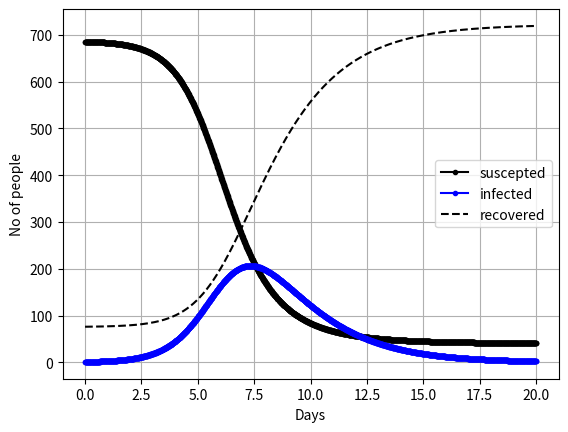

The script that saved this image:
import sys
import matplotlib.pyplot as plt
import numpy as np

suscept=[]
infected=[]
recover=[]
time=[]
suscept.append(762-(0.10*762))
infected.append(1)
recover.append(0.10*762)
r=0.00218
a=0.5
dt=0.01
start=0
end=20
npoints=(end-start)/dt
count=0
x=0
npoints = int(npoints)
for i in range(0,npoints):
	if count==100:
		count=0
		x=suscept[i-1]-0.15*suscept[i-1]
		suscept[i]=x;
		infected.append(infected[i]+((r*suscept[i]*infected[i]-a*infected[i])*dt))
		recover[i]=recover[i-1]+x;
	else:
		suscept.append(suscept[i]-(r*suscept[i]*infected[i]*dt))
		infected.append(infected[i]+((r*suscept[i]*infected[i]-a*infected[i])*dt))
		recover.append(recover[i]+(a*infected[i]*dt))
for i in range(0,npoints+1):
	time.append(i*dt)

plt.plot(time,suscept,'.-k',label='suscepted')
plt.plot(time,infected,'.-b',label='infected')
plt.plot(time,recover,'--k',label='recovered')
plt.legend(loc='best')
plt.xlabel('Days')
plt.ylabel('No of people')
plt.grid()
plt.show()

